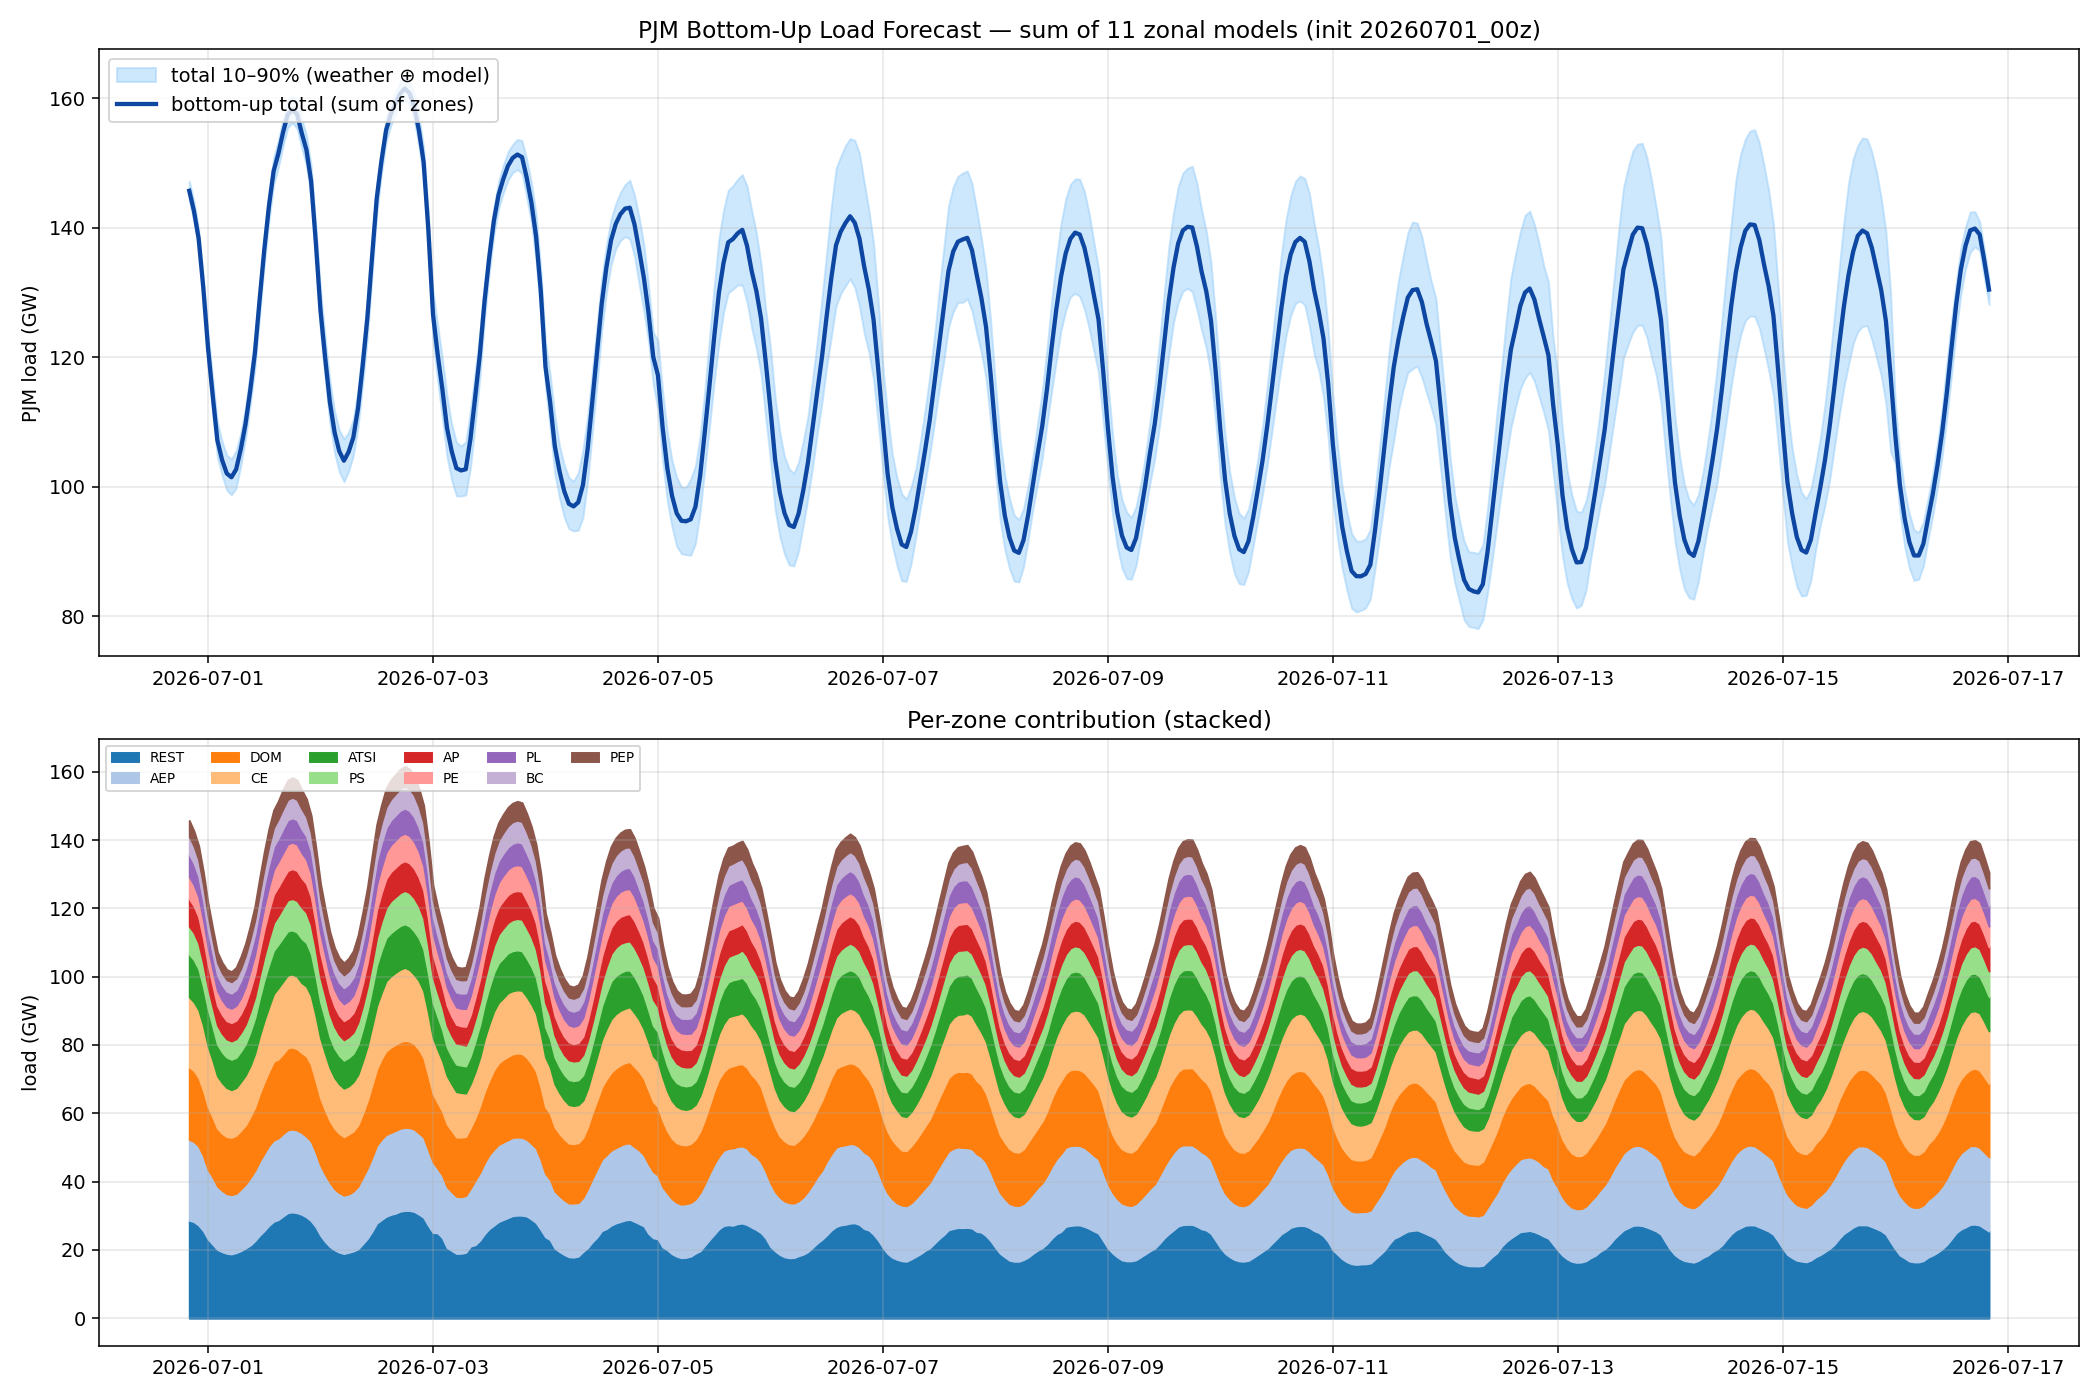

The file beside this chart, header and first rows:
utc, total, p10, p90, CE, DOM, AEP, ATSI, AP, PS, PL, PE, BC, PEP, REST
2026-07-01 00:00:00+00:00, 145731, 144234, 147227, 20522, 21184, 23683, 12502, 8048, 8204, 6536, 6465, 5259, 4663, 28665
2026-07-01 01:00:00+00:00, 142624, 141127, 144120, 20100, 20800, 23431, 12367, 7829, 7938, 6325, 6217, 4980, 4363, 28274
2026-07-01 02:00:00+00:00, 138361, 136865, 139858, 19786, 20107, 23145, 12027, 7652, 7521, 6091, 5904, 4737, 4140, 27251
2026-07-01 03:00:00+00:00, 130731, 129234, 132227, 19013, 19170, 21947, 11329, 7176, 6992, 5680, 5441, 4449, 3890, 25644
2026-07-01 04:00:00+00:00, 121478, 119124, 123899, 17685, 18461, 20321, 10946, 6569, 6378, 5192, 5013, 4135, 3565, 23214
2026-07-01 05:00:00+00:00, 114135, 111339, 116840, 16701, 17550, 19668, 9855, 6191, 5881, 4920, 4636, 3764, 3318, 21651
2026-07-01 06:00:00+00:00, 107194, 104562, 110076, 15271, 16942, 18565, 9337, 5686, 5590, 4592, 4466, 3565, 3054, 20127
2026-07-01 07:00:00+00:00, 104164, 101759, 107007, 14850, 16712, 17938, 8967, 5534, 5433, 4473, 4297, 3449, 3036, 19477
2026-07-01 08:00:00+00:00, 102072, 99488, 104914, 14334, 16695, 17461, 8920, 5364, 5317, 4430, 4214, 3355, 2984, 18998
2026-07-01 09:00:00+00:00, 101482, 98754, 104305, 13980, 16749, 17352, 8895, 5383, 5371, 4441, 4184, 3343, 2962, 18822
2026-07-01 10:00:00+00:00, 102693, 99804, 105594, 13936, 17024, 17355, 8865, 5417, 5434, 4589, 4377, 3407, 3105, 19184
2026-07-01 11:00:00+00:00, 105823, 103270, 108354, 14285, 17141, 18075, 8917, 5570, 5505, 5104, 4565, 3502, 3395, 19764
2026-07-01 12:00:00+00:00, 109688, 107375, 112241, 14621, 17318, 18684, 9187, 6022, 5735, 5400, 4972, 3685, 3514, 20550
2026-07-01 13:00:00+00:00, 114853, 112529, 117613, 14887, 17888, 19747, 9937, 6393, 5952, 5630, 5375, 3882, 3778, 21384
2026-07-01 14:00:00+00:00, 120642, 118178, 123098, 15713, 18585, 20579, 10428, 6732, 6182, 5881, 5723, 4158, 4000, 22661
2026-07-01 15:00:00+00:00, 128788, 126373, 131214, 16891, 19826, 21690, 11078, 7205, 6599, 6217, 6171, 4476, 4360, 24276
2026-07-01 16:00:00+00:00, 136560, 134159, 138856, 17935, 20928, 22660, 11971, 7820, 7017, 6364, 6697, 4827, 4704, 25638
2026-07-01 17:00:00+00:00, 143357, 141026, 145446, 18833, 21834, 23376, 12441, 8137, 7559, 6639, 7055, 5286, 5010, 27187
2026-07-01 18:00:00+00:00, 148757, 146637, 150881, 19788, 23050, 23820, 12691, 8330, 8101, 6789, 7252, 5456, 5122, 28358
2026-07-01 19:00:00+00:00, 151437, 149293, 153453, 20839, 23147, 23889, 12754, 8430, 8427, 6797, 7410, 5619, 5249, 28875
2026-07-01 20:00:00+00:00, 154697, 152604, 156796, 21178, 23397, 24146, 12835, 8497, 8843, 7054, 7533, 5809, 5499, 29906
2026-07-01 21:00:00+00:00, 157472, 155450, 159453, 21328, 24002, 24248, 12917, 8587, 9120, 7088, 7767, 5955, 5574, 30886
2026-07-01 22:00:00+00:00, 158269, 156264, 160329, 21376, 24017, 24261, 12898, 8741, 9191, 7151, 7767, 6033, 5727, 31107
2026-07-01 23:00:00+00:00, 157562, 155357, 159660, 21200, 23796, 24211, 12951, 8781, 9266, 7152, 7707, 5937, 5698, 30863
2026-07-02 00:00:00+00:00, 154653, 152334, 156876, 20449, 23443, 23912, 12951, 8578, 9162, 7005, 7376, 5873, 5494, 30409
2026-07-02 01:00:00+00:00, 152058, 149587, 154319, 20455, 23485, 23595, 12768, 8388, 8900, 6816, 7112, 5685, 5209, 29643
2026-07-02 02:00:00+00:00, 147211, 144697, 149699, 20071, 22522, 23288, 12381, 8161, 8415, 6548, 6851, 5461, 4983, 28530
2026-07-02 03:00:00+00:00, 137810, 135259, 140447, 19216, 20849, 21916, 11472, 7586, 8107, 6009, 6364, 4984, 4553, 26755
2026-07-02 04:00:00+00:00, 127258, 123938, 130527, 17544, 19667, 20520, 10583, 6887, 7369, 5585, 5913, 4642, 4258, 24290
2026-07-02 05:00:00+00:00, 119913, 116633, 123059, 16619, 18783, 19701, 10086, 6452, 6955, 5239, 5450, 4251, 3930, 22447
2026-07-02 06:00:00+00:00, 113131, 109874, 116484, 15470, 18076, 18828, 9097, 6179, 6651, 5001, 5168, 3968, 3719, 20974
2026-07-02 07:00:00+00:00, 108462, 105250, 111727, 14827, 17721, 17876, 8616, 5937, 6360, 4829, 4944, 3755, 3584, 20013
2026-07-02 08:00:00+00:00, 105516, 102349, 108775, 14441, 17399, 17394, 8385, 5702, 6035, 4744, 4870, 3682, 3536, 19327
2026-07-02 09:00:00+00:00, 104039, 100797, 107432, 14182, 17119, 17094, 8194, 5594, 5989, 4739, 4930, 3743, 3517, 18939
2026-07-02 10:00:00+00:00, 105390, 102391, 108429, 14070, 17562, 17080, 8355, 5527, 6061, 4897, 5021, 3801, 3734, 19282
2026-07-02 11:00:00+00:00, 107603, 104797, 110419, 14410, 17628, 17511, 8343, 5756, 6174, 5160, 5179, 3857, 3913, 19672
2026-07-02 12:00:00+00:00, 112083, 109187, 114989, 14765, 17975, 18341, 8799, 6055, 6513, 5512, 5661, 4034, 4156, 20273
2026-07-02 13:00:00+00:00, 118733, 115726, 121981, 15357, 18676, 19486, 9534, 6538, 6685, 5928, 6069, 4329, 4350, 21780
2026-07-02 14:00:00+00:00, 126067, 122993, 129083, 16065, 19761, 20571, 10369, 6911, 7085, 6237, 6465, 4649, 4609, 23346
2026-07-02 15:00:00+00:00, 135472, 132538, 138338, 17226, 21189, 21708, 11068, 7532, 7528, 6728, 7125, 5078, 4840, 25450
2026-07-02 16:00:00+00:00, 144549, 142138, 146867, 18537, 22401, 22756, 11890, 8073, 8167, 6900, 7346, 5583, 5057, 27838
2026-07-02 17:00:00+00:00, 150286, 148286, 152279, 19404, 23571, 23529, 12379, 8238, 8562, 7112, 7563, 5826, 5231, 28870
2026-07-02 18:00:00+00:00, 155092, 153255, 156957, 20511, 24527, 23930, 12616, 8423, 8889, 7199, 7787, 6012, 5374, 29823
2026-07-02 19:00:00+00:00, 157549, 155818, 159303, 20814, 24997, 23985, 12686, 8545, 9343, 7236, 7900, 6140, 5516, 30388
2026-07-02 20:00:00+00:00, 159198, 157533, 160977, 21058, 25205, 24225, 12726, 8614, 9467, 7287, 8002, 6272, 5610, 30731
2026-07-02 21:00:00+00:00, 160752, 159046, 162509, 21241, 25289, 24291, 12791, 8675, 9671, 7325, 8083, 6371, 5685, 31329
2026-07-02 22:00:00+00:00, 161517, 159768, 163298, 21350, 25472, 24328, 12756, 8689, 9780, 7347, 8067, 6424, 5764, 31541
2026-07-02 23:00:00+00:00, 160805, 159029, 162596, 20980, 25254, 24265, 12764, 8726, 9762, 7357, 7979, 6407, 5764, 31549
2026-07-03 00:00:00+00:00, 158713, 156601, 160760, 20254, 25006, 24113, 12723, 8646, 9719, 7240, 7866, 6344, 5555, 31246
2026-07-03 01:00:00+00:00, 155089, 152728, 157368, 20155, 24482, 23750, 12525, 8430, 9332, 7084, 7586, 6016, 5267, 30463
2026-07-03 02:00:00+00:00, 150205, 147733, 152543, 19505, 23366, 23491, 12204, 8139, 9105, 6847, 7204, 5756, 5060, 29529
2026-07-03 03:00:00+00:00, 139831, 137062, 142444, 18385, 21784, 22242, 11353, 7624, 8443, 6204, 6640, 5287, 4663, 27208
2026-07-03 04:00:00+00:00, 126681, 122795, 130215, 16448, 20043, 20645, 10217, 6632, 7524, 5152, 5984, 4844, 4107, 25087
2026-07-03 05:00:00+00:00, 120485, 116304, 125013, 15531, 19258, 18877, 9689, 6208, 7132, 4775, 5695, 4527, 3798, 24993
2026-07-03 06:00:00+00:00, 115122, 110631, 119900, 14719, 18813, 18284, 9111, 5925, 6762, 4532, 5497, 4276, 3618, 23585
2026-07-03 07:00:00+00:00, 109072, 104610, 113957, 14123, 18382, 17818, 8364, 5792, 6418, 4437, 5359, 4129, 3576, 20674
2026-07-03 08:00:00+00:00, 105482, 101012, 109653, 13668, 17891, 17201, 8032, 5592, 6183, 4380, 5223, 3983, 3496, 19831
2026-07-03 09:00:00+00:00, 102881, 98609, 106893, 13242, 17371, 16711, 8068, 5484, 6160, 4395, 5095, 3909, 3478, 18969
2026-07-03 10:00:00+00:00, 102535, 98579, 106319, 13071, 17462, 16532, 8007, 5351, 6163, 4462, 5109, 3875, 3508, 18996
2026-07-03 11:00:00+00:00, 102721, 98746, 106947, 12690, 17312, 16628, 7935, 5511, 6097, 4566, 5210, 3874, 3625, 19273
... 325 more rows
